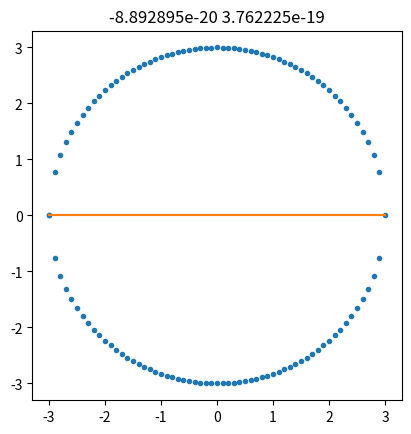

This chart was generated by the following Python code:
import numpy as np
import matplotlib.pyplot as plt
import math
import sys

def make_data_circle(resolution,radius):
    xr = np.arange(-radius,radius,resolution)
    pairs = [[radius,0]]
    for x in xr:
        y = math.sqrt(radius**2 - x**2)
        pairs.append([x,y])
        pairs.append([x,-y])
    return pairs

def make_line(data):
    # print(np.size(data))
    X = data[:,0]
    Y = data[:,1]
    k,d = np.polyfit(X,Y,1)
    y_hat = k*X + d
    plt.gca().set_aspect('equal')
    plt.title(f"{d:e} {k:e}")
    plt.plot(X,Y,'.')
    plt.plot(X,y_hat)
    plt.show()
    return k,d

#test extreme values
x,y = sys.float_info.max,sys.float_info.min
matrix1 = np.array([[x,y],[-x,-y]])
matrix2 = np.array([[x,x],[-x,-x]])
# print(make_line(matrix1))
# print(make_line(matrix2))

#test with shapes
print(make_line(np.array(make_data_circle(resolution = 0.1,radius = 3))))



# run w/ lines (no graph)

# $ "C:/Program Files (x86)/Microsoft Visual Studio/Shared/Python39_64/python.exe
# " "d:/linear regression/d1.py"
# C:\Program Files (x86)\Microsoft Visual Studio\Shared\Python39_64\lib\site-packages\numpy\lib\polynomial.py:666: RuntimeWarning: overflow encountered in multiply
#   scale = NX.sqrt((lhs*lhs).sum(axis=0))
# d:\linear regression\d1.py:31: RankWarning: Polyfit may be poorly conditioned
#   print(make_line(matrix1))
# (0.0, 0.0)
# d:\linear regression\d1.py:32: RankWarning: Polyfit may be poorly conditioned
#   print(make_line(matrix2))
# (0.0, 0.0)

# run w/ circle
# .00000001 returns domain error